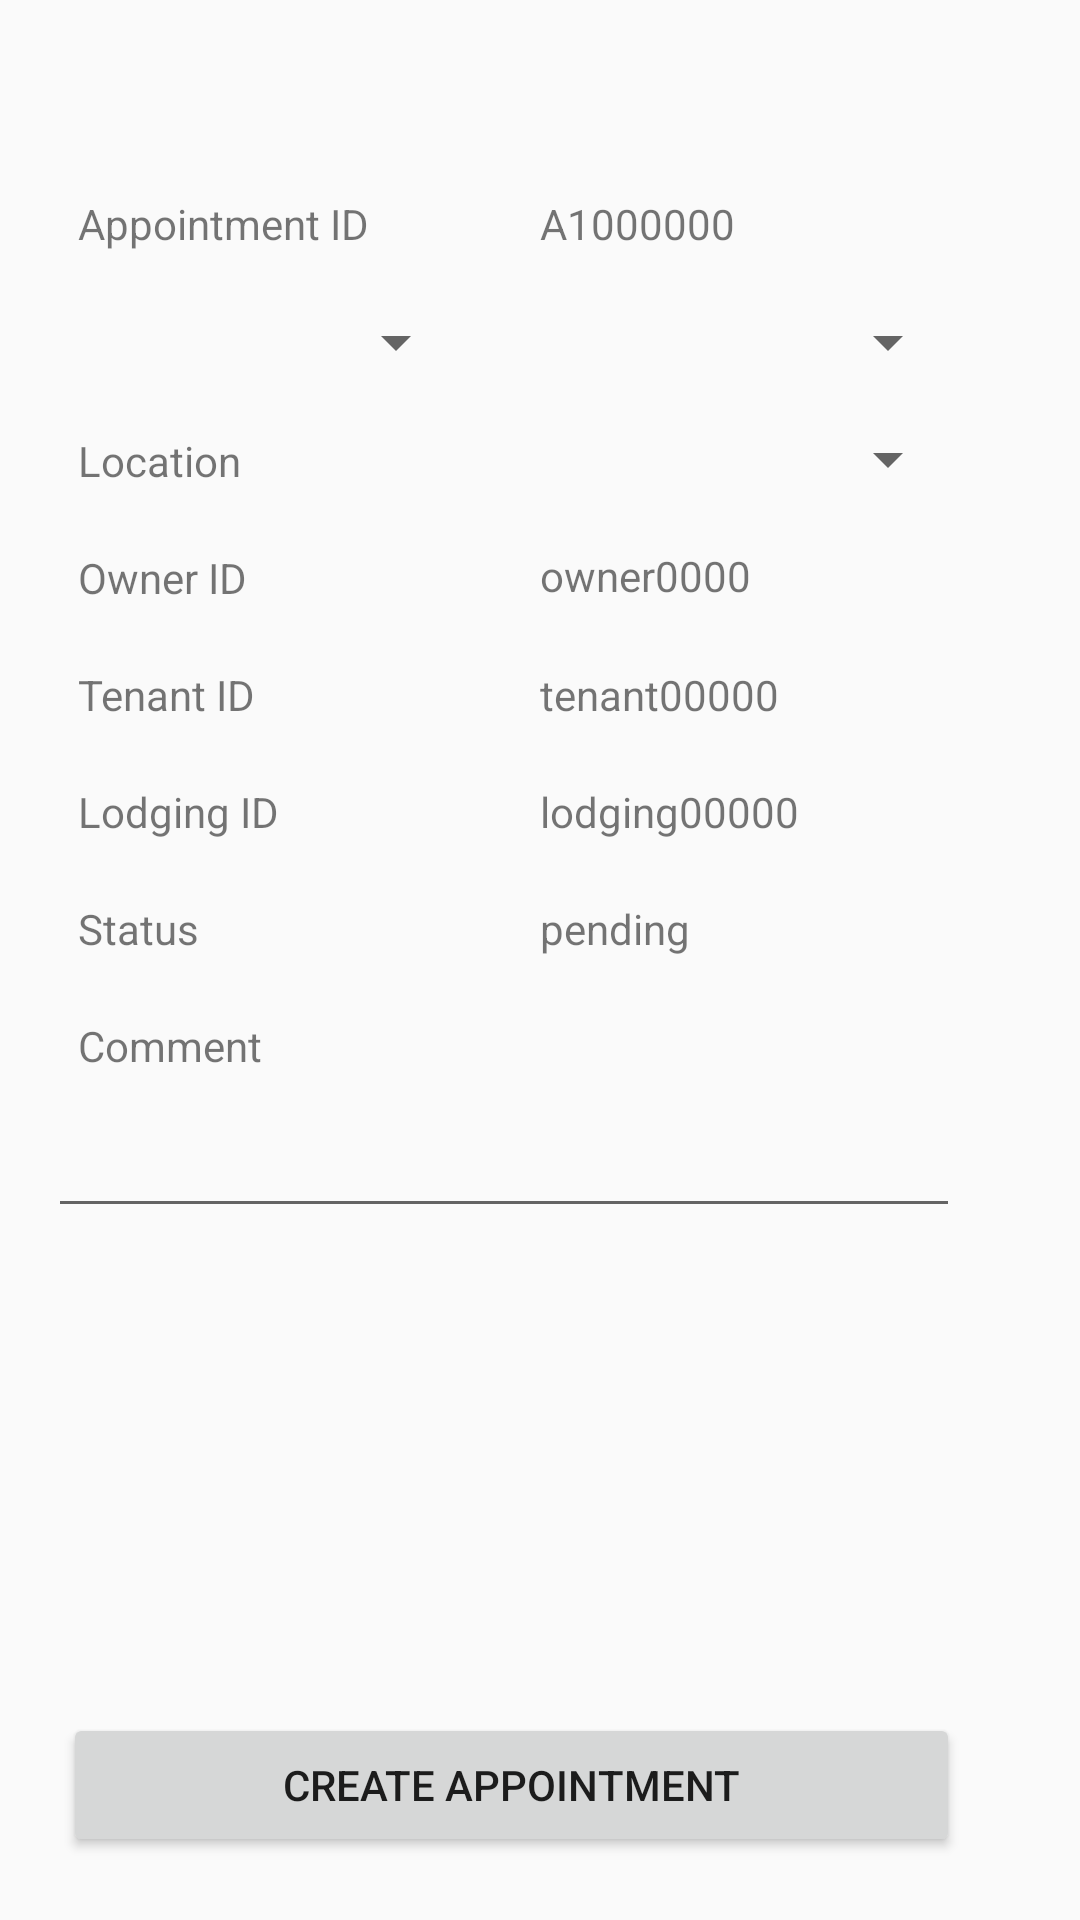

Reconstruct the res/layout file that produces this screen, plus the resources it refers to.
<!-- AndroidManifest.xml: application theme AppTheme -->
<!-- res/layout/activity_create_appointment.xml -->
<RelativeLayout xmlns:android="http://schemas.android.com/apk/res/android"
    xmlns:app="http://schemas.android.com/apk/res-auto"
    xmlns:tools="http://schemas.android.com/tools"
    android:layout_width="match_parent"
    android:layout_height="match_parent"
    android:paddingLeft="@dimen/activity_vertical_margin"
    android:paddingTop="@dimen/activity_horizontal_margin"
    android:paddingRight="@dimen/activity_vertical_margin"
    android:paddingBottom="@dimen/activity_horizontal_margin"
    tools:context="com.example.johnn.lodgingservicesystemstudent.CreateAppointment">


    <RelativeLayout
        android:id="@+id/relativeLayout"
        android:layout_width="match_parent"
        android:layout_height="match_parent"
        android:layout_alignParentTop="true"
        android:layout_alignParentEnd="true"
        android:layout_marginTop="39dp"
        android:layout_marginEnd="24dp">

        <TextView
            android:id="@+id/viewAppointmentID"
            android:layout_width="match_parent"
            android:layout_height="wrap_content"
            android:layout_alignParentTop="true"
            android:padding="10dp"
            android:text="Appointment ID" />

        <TextView
            android:id="@+id/txtAppointmentID"
            android:layout_width="150dp"
            android:layout_height="wrap_content"
            android:layout_alignParentRight="true"
            android:padding="10dp"
            android:text="A1000000" />

        <Spinner
            android:id="@+id/spinDate"
            android:layout_width="164dp"
            android:layout_height="40dp"
            android:layout_below="@id/viewAppointmentID"
            android:layout_alignParentLeft="true"
            android:layout_marginRight="2dp"
            android:layout_toLeftOf="@+id/spinTime"
            android:padding="10dp"
            />

        <Spinner
            android:id="@id/spinTime"
            android:layout_width="162dp"
            android:layout_height="40dp"
            android:layout_below="@id/viewAppointmentID"
            android:layout_alignParentRight="true"
            android:padding="10dp" />

        <TextView
            android:id="@+id/viewLocation"
            android:layout_width="157dp"
            android:layout_height="wrap_content"
            android:layout_below="@id/spinDate"
            android:layout_alignParentLeft="true"
            android:padding="10dp"
            android:text="@string/location" />

        <Spinner
            android:id="@id/spinnerLocation"
            android:layout_width="172dp"
            android:layout_height="38dp"
            android:layout_below="@id/spinTime"
            android:layout_alignParentRight="true"
            android:padding="10dp" />

        <TextView
            android:id="@+id/viewOwnerID"
            android:layout_width="150dp"
            android:layout_height="wrap_content"
            android:layout_below="@id/viewLocation"
            android:layout_alignParentLeft="true"
            android:padding="10dp"
            android:text="Owner ID" />

        <TextView
            android:id="@+id/txtOwnerID"
            android:layout_width="150dp"
            android:layout_height="wrap_content"
            android:layout_below="@id/viewLocation"
            android:layout_alignParentRight="true"
            android:layout_marginTop="-1dp"
            android:padding="10dp"
            android:text="owner0000" />


        <TextView
            android:id="@+id/viewTenantID"
            android:layout_width="150dp"
            android:layout_height="wrap_content"
            android:layout_below="@id/viewOwnerID"
            android:layout_alignParentLeft="true"
            android:padding="10dp"
            android:text="Tenant ID" />

        <TextView
            android:id="@+id/txtTenantID"
            android:layout_width="150dp"
            android:layout_height="wrap_content"
            android:layout_below="@id/viewOwnerID"
            android:layout_alignParentRight="true"
            android:layout_marginTop="0dp"
            android:padding="10dp"
            android:text="tenant00000" />

        <TextView
            android:id="@+id/viewLodgingID"
            android:layout_width="150dp"
            android:layout_height="wrap_content"
            android:layout_below="@id/viewTenantID"
            android:layout_alignParentLeft="true"
            android:padding="10dp"
            android:text="Lodging ID" />

        <TextView
            android:id="@+id/txtLodgingID"
            android:layout_width="150dp"
            android:layout_height="wrap_content"
            android:layout_below="@id/viewTenantID"
            android:layout_alignParentRight="true"
            android:layout_marginTop="0dp"
            android:padding="10dp"
            android:text="lodging00000" />

        <TextView
            android:id="@+id/viewStatus"
            android:layout_width="match_parent"
            android:layout_height="wrap_content"
            android:layout_below="@id/viewLodgingID"
            android:layout_alignParentLeft="true"
            android:padding="10dp"
            android:text="Status" />

        <TextView
            android:id="@+id/txtStatus"
            android:layout_width="150dp"
            android:layout_height="wrap_content"
            android:layout_below="@id/viewLodgingID"
            android:layout_alignParentRight="true"
            android:layout_marginTop="0dp"
            android:padding="10dp"
            android:text="pending" />



        <TextView
            android:id="@+id/viewComment"
            android:layout_width="match_parent"
            android:layout_height="wrap_content"
            android:layout_below="@id/viewStatus"
            android:layout_alignParentLeft="true"
            android:padding="10dp"
            android:text="Comment" />

        <EditText
            android:id="@+id/txtComment"
            android:layout_width="match_parent"
            android:layout_height="wrap_content"
            android:layout_below="@id/viewComment"
            android:inputType="textMultiLine" />

        <Button
            android:id="@+id/btnCreateAppointment"
            android:layout_width="match_parent"
            android:layout_height="wrap_content"
            android:layout_alignParentStart="true"
            android:layout_alignParentBottom="true"
            android:layout_marginStart="5dp"
            android:layout_marginBottom="5dp"
            android:text="Create Appointment" />

    </RelativeLayout>

</RelativeLayout>
<!-- resources referenced by this layout -->
<resources>
  <dimen name="activity_horizontal_margin">16dp</dimen>
  <dimen name="activity_vertical_margin">16dp</dimen>
  <string name="location">Location</string>
  <style name="AppTheme" parent="Theme.AppCompat.Light.DarkActionBar">
          
          <item name="colorPrimary">@color/colorPrimaryDark</item>
          <item name="colorPrimaryDark">@color/colorPrimaryDark</item>
          <item name="colorAccent">@color/colorAccent</item>
      </style>
  <color name="colorPrimaryDark">#303F9F</color>
  <color name="colorAccent">#FF4081</color>
</resources>
